Run: headless pygame with SDL's dummy video driver; simulated clock (each Clock.tick advances the game by its frame time, no real sleeping); random seed 0; keys injected as events and as key.get_pressed() state; no mouse input.
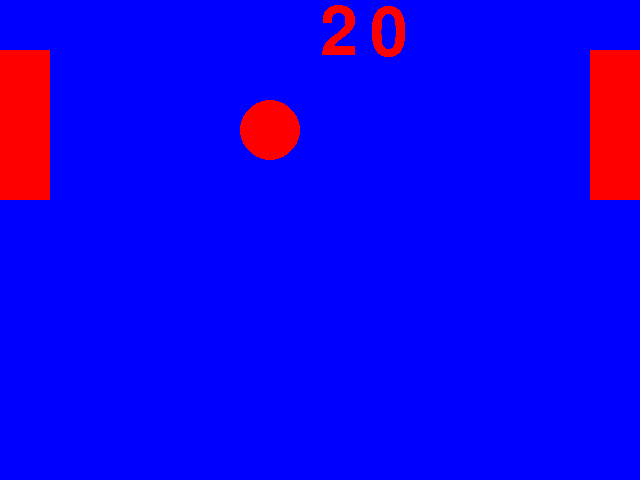
Frame 1 of 4 · flips 1–60 · no input
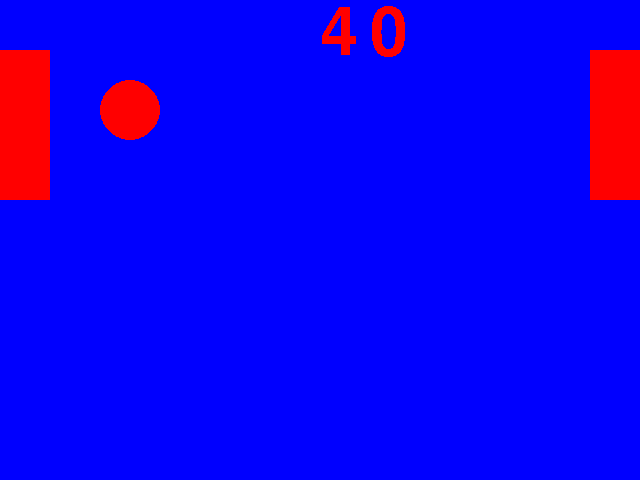
Frame 2 of 4 · flips 61–180 · tapped SPACE, RETURN · held RIGHT (→), D
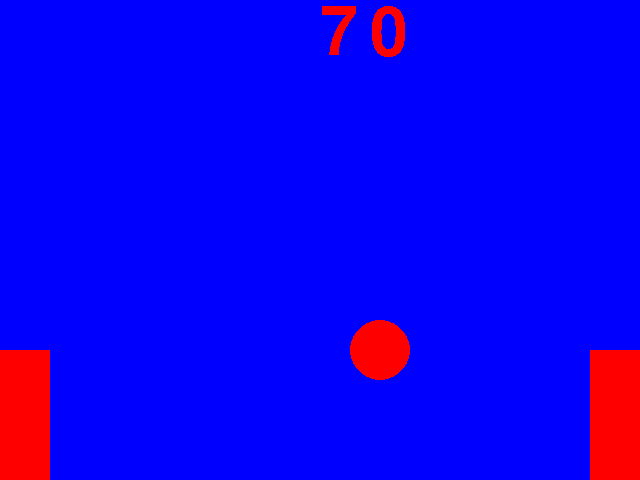
Frame 3 of 4 · flips 181–300 · held DOWN (↓), S
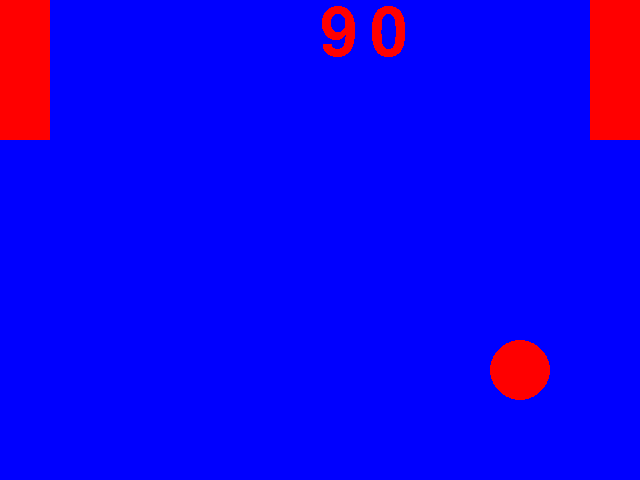
Frame 4 of 4 · flips 301–420 · held LEFT (←), A, UP (↑), W

The pygame program that drew these frames:

import pygame
from pygame.locals import *
pygame.init()
screen=pygame.display.set_mode((640,480))
pygame.display.set_caption("Shapes!!")
red=(255,0,0)
blue=(0,0,255)
y1=50
a1='True1'
b1='True2'
a2='True3'
b2='True4'
f=True
c=1
y2=50
x=320
y=240
r=30
xtemp=10
ytemp=10
x1=0
x2=590
a=0
b=0
clock=pygame.time.Clock()
def show_text(msg, x, y, color, size):
        fontobj= pygame.font.SysFont("freesans", size)
        msgobj = fontobj.render(msg,False,color)
        screen.blit(msgobj,(x, y))
while True:
    clock.tick(20)
    screen.fill(blue)
    show_text (str(b),320,0,red,100)
    show_text (str(a),370,0,red,100)
    pygame.draw.rect(screen,red,(x1,y1,50,150))
    pygame.draw.rect(screen,red,(x2,y2,50,150))
    pygame.draw.circle(screen,red,(x,y),r)


    x=x+xtemp
    y=y+ytemp
    #wall bounsing

    # if y+r>=480:
    #     ytemp=-ytemp
    # if y-r<=0:
    #     ytemp=-ytemp
    #     # respon
    
        
    # colison
    if x>=x2 and y>=y2 and y<=y2+150:
        print('hit')
        xtemp=-xtemp
    if x<=x1+(2*r) and y>=y1 and y<=y1+150:
        print('hit')
        xtemp=-xtemp
    # ball bousing
    if y==480 or y==0:
        ytemp=-ytemp

    # points
    if x==0:
        a=a+1
        x=320
    if x==590:
        b=b+1
        x=320
    print(a,b)








        

        
        
    
    for event in pygame.event.get():
        if event.type == QUIT:
            pygame.quit()
            exit()
        if event.type==pygame.KEYDOWN:
            if event.key==pygame.K_s:
                a1='False1'
            if event.key==pygame.K_w:
                b1='False2'
            if event.key==pygame.K_DOWN:
                a2='False3'
            if event.key==pygame.K_UP:
                b2='False4'
        


        if event.type==pygame.KEYUP:
            a1='True1'
            b1='True2'
            a2='True3'
            b2='True4'
    if a1=='False1' and y1<=640-300:
        y1=y1+10
    if b1=='False2' and y1>=0:
        y1=y1-10
    if a2=='False3' and y2<=640-300:
        y2=y2+10
    if b2=='False4' and y2>=0:
        y2=y2-10
    


    pygame.display.update()
